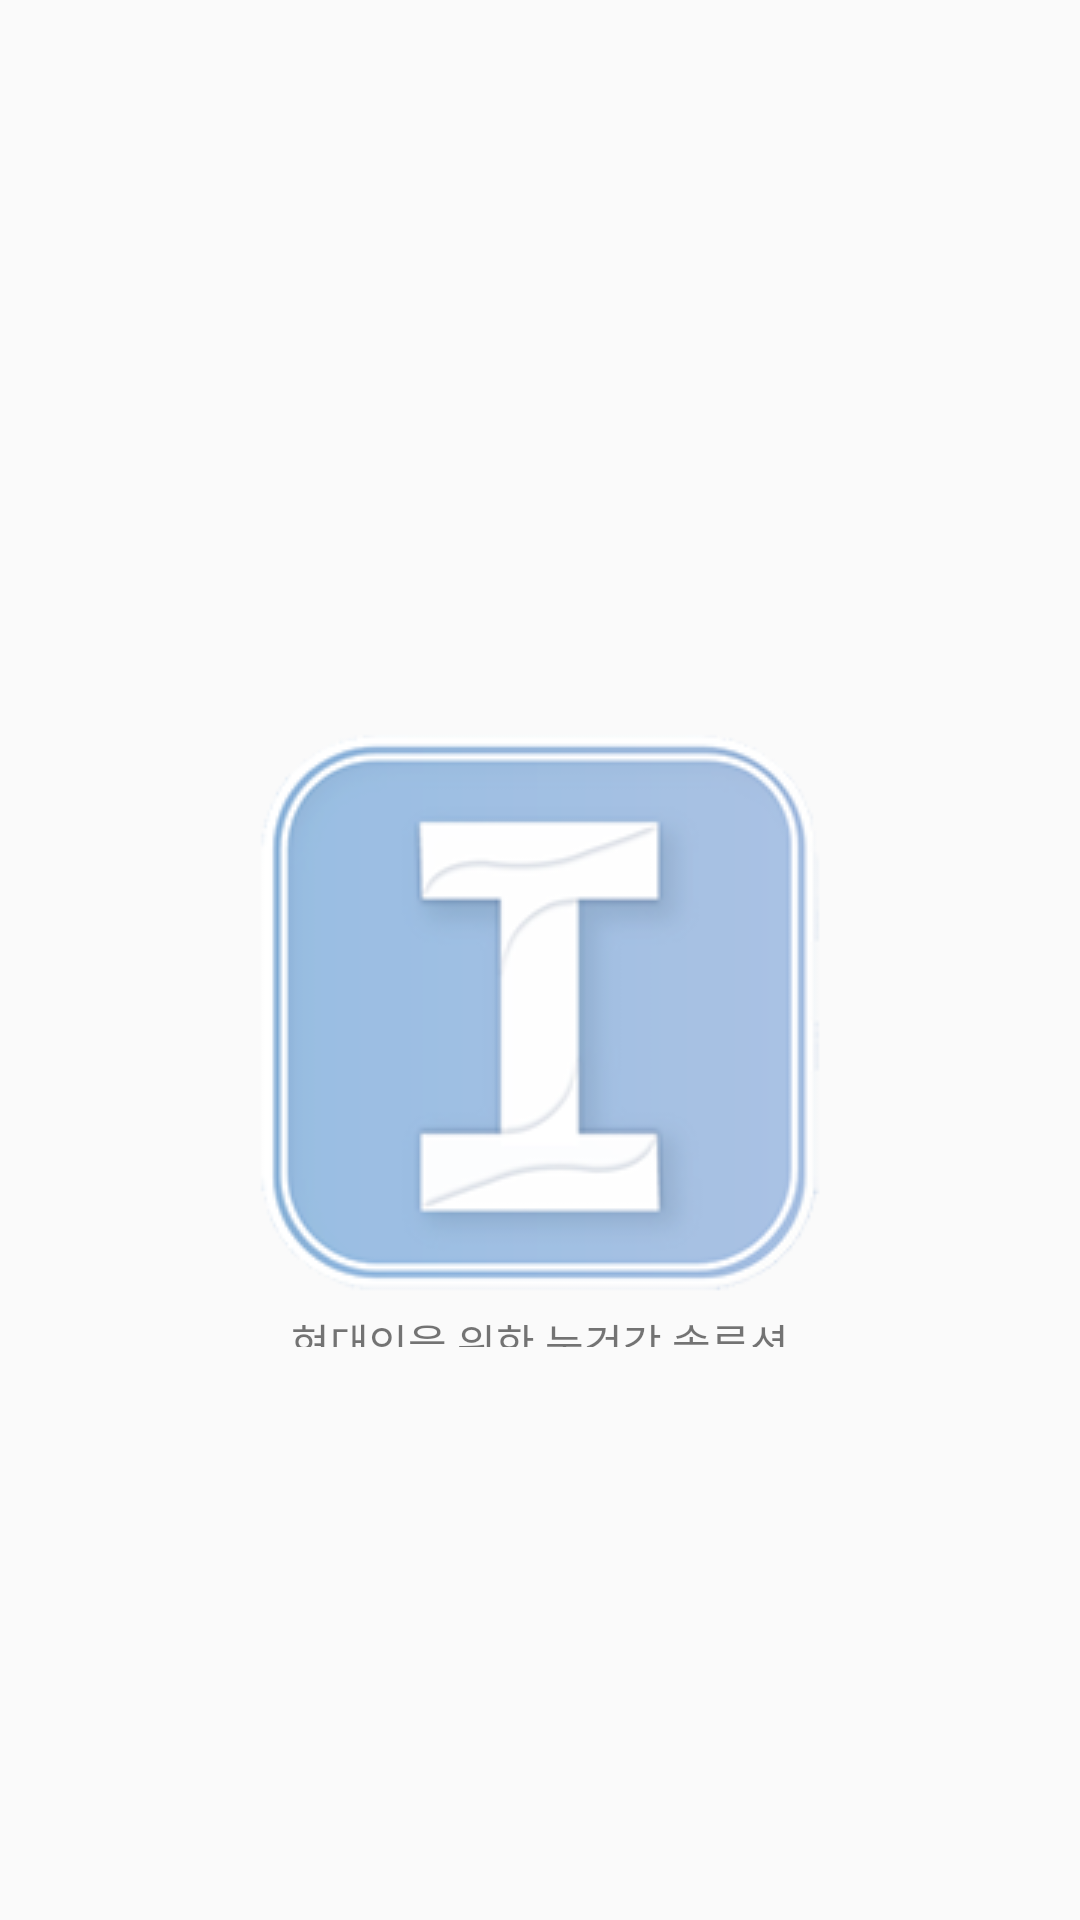

Produce the Android XML layout that renders to this screen, including the resource entries it uses.
<!-- AndroidManifest.xml: application theme AppTheme -->
<!-- res/layout/splash.xml -->
<?xml version="1.0" encoding="utf-8"?>
<LinearLayout xmlns:android="http://schemas.android.com/apk/res/android"

    android:layout_width="match_parent"
    android:layout_height="match_parent"
    android:fitsSystemWindows="true"
    android:orientation="vertical">

<LinearLayout
    android:layout_marginTop="200dp"
    android:layout_width="match_parent"
    android:layout_height="wrap_content"
    android:orientation="vertical"
    android:gravity="center">

    <ImageView
        android:layout_width="wrap_content"
        android:layout_height="wrap_content"
        android:layout_alignParentTop="true"
        android:layout_centerHorizontal="true"
        android:layout_marginTop="233dp"
        android:background="@drawable/logo" />

    <TextView
        android:layout_width="wrap_content"
        android:layout_height="wrap_content"
        android:layout_centerInParent="true"
        android:text="현대인을 위한 눈건강 솔루션" />

    <TextView
        android:layout_width="wrap_content"
        android:layout_height="wrap_content"
        android:layout_alignParentBottom="true"
        android:layout_centerHorizontal="true"
        android:layout_marginBottom="382dp"
        android:text="LenseEye"
        android:textSize="20pt" />

</LinearLayout>


</LinearLayout>
<!-- resources referenced by this layout -->
<resources>
  <!-- drawable logo: png bitmap (drawable, 16137 bytes) -->
  <style name="AppTheme" parent="Theme.AppCompat.Light.DarkActionBar">
          
          <item name="colorPrimary">@color/colorPrimary</item>
          <item name="colorPrimaryDark">@color/colorPrimaryDark</item>
          <item name="colorAccent">@color/colorAccent</item>
          <item name="windowActionBar">false</item>
          <item name="windowNoTitle">true</item>
      </style>
  <color name="colorPrimary">#3F51B5</color>
  <color name="colorPrimaryDark">#303F9F</color>
  <color name="colorAccent">#FF4081</color>
</resources>
